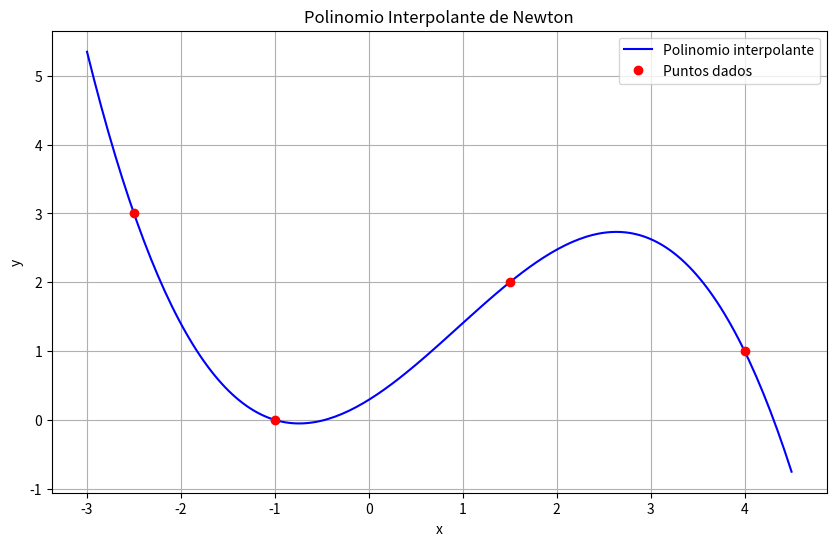

Source code (Python):
import numpy as np
import matplotlib.pyplot as plt





def diferencias_divididas(x, y):
    n = len(x)
    F = np.zeros([n, n])
    F[:,0] = y
    for j in range(1,n):
        for i in range(n-j):
            F[i,j] = (F[i+1,j-1] - F[i,j-1])/(x[i+j] - x[i])
            
    return F[0,:]
def polinomio_newton(x, coef, punto):
    n = len(x)
    resultado = coef[0]
    producto = 1
    for i in range(1, n):
        producto *= (punto - x[i-1])
        resultado += coef[i] * producto
        
    return resultado
# Datos
x = np.array([-1, 3/2, 4, -2.5])
y = np.array([0, 2, 1, 3])
coeficientes = diferencias_divididas(x, y)
print("Coeficientes de las diferencias divididas:")
print(coeficientes)
print("\nPolinomio interpolante de Newton:")
print(f"P(x) = {coeficientes[0]:.4f}", end="")
for i in range(1, len(coeficientes)):
    if coeficientes[i] != 0:
        print(f" + ({coeficientes[i]:.4f})", end="")
        for j in range(i):
            print(f"(x - {x[j]:.4f})", end="")
print()



# ...existing code...

# Generar puntos para la gráfica
x_grafica = np.linspace(min(x)-0.5, max(x)+0.5, 200)
y_grafica = [polinomio_newton(x, coeficientes, punto) for punto in x_grafica]

# Crear la gráfica
plt.figure(figsize=(10, 6))
plt.plot(x_grafica, y_grafica, 'b-', label='Polinomio interpolante')
plt.plot(x, y, 'ro', label='Puntos dados')
plt.grid(True)
plt.xlabel('x')
plt.ylabel('y')
plt.title('Polinomio Interpolante de Newton')
plt.legend()
plt.show()